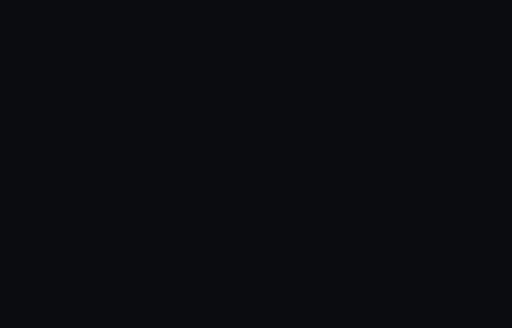
t = 0.00 s
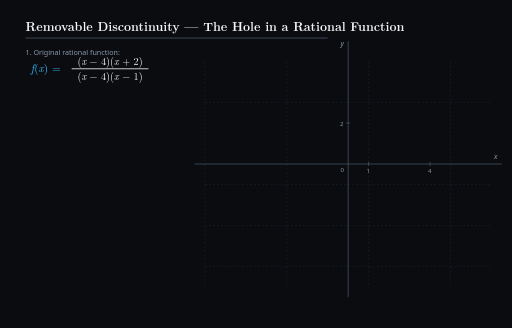
t = 2.00 s
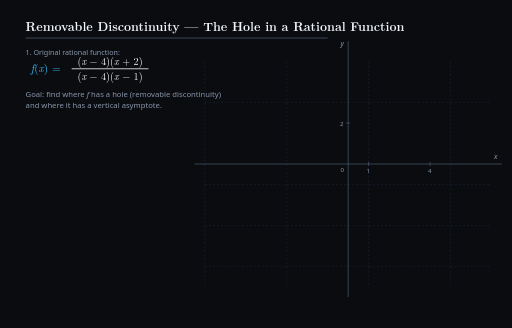
t = 4.00 s
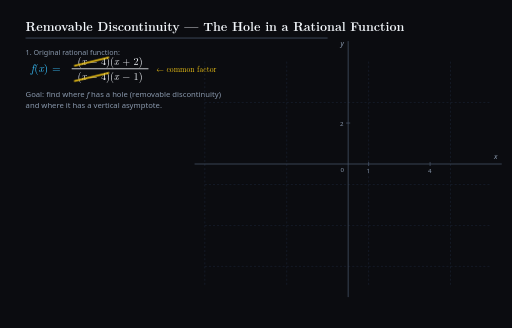
t = 6.00 s
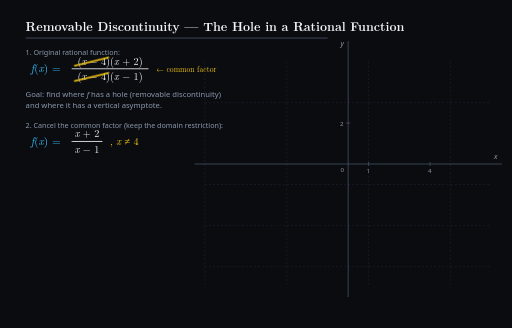
t = 8.00 s
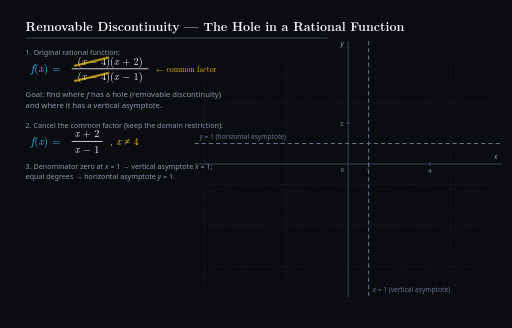
t = 10.00 s

The animated SVG that drew these frames (rendered in a browser with its animation timeline set to each time). Animation: 20 CSS @keyframes rules; frames cover the first 10.00 s.

<svg xmlns="http://www.w3.org/2000/svg" viewBox="0 0 1000 640" width="1000" height="640" style="background-color:#0b0c10;font-family:'Latin Modern Roman','CMU Serif','Times New Roman',Times,serif">
<title>Removable Discontinuity — The Hole in a Rational Function</title>
<style>
.bg{fill:#0b0c10}.tm{fill:#f0f4f8}.ts{fill:#8a99ad;font-family:system-ui,sans-serif}.cy{fill:#38bdf8}.ye{fill:#facc15}.rd{fill:#ff4d4d}.as{fill:#64748b;font-family:system-ui,sans-serif}
.axis{stroke:#475569;stroke-width:1.5}.grid{stroke:#1e293b;stroke-width:1;stroke-dasharray:4 4}.asy{stroke:#64748b;stroke-width:2;stroke-dasharray:8 6}.guide{stroke:#facc15;stroke-width:1;stroke-dasharray:4 4}
/* timeline: 24 s, plays ONCE (forwards) and holds on the final graph; opacity-only keyframes */
.title{opacity:0;animation:k_title 24s linear forwards}@keyframes k_title{0%{opacity:0}1.246%{opacity:0}2.917%{opacity:1}100%{opacity:1}}
.orig{opacity:0;animation:k_orig 24s linear forwards}@keyframes k_orig{0%{opacity:0}4.996%{opacity:0}6.667%{opacity:1}100%{opacity:1}}
.goal{opacity:0;animation:k_goal 24s linear forwards}@keyframes k_goal{0%{opacity:0}14.996%{opacity:0}16.667%{opacity:1}100%{opacity:1}}
.strike-lbl{opacity:0;animation:k_strike_lbl 24s linear forwards}@keyframes k_strike_lbl{0%{opacity:0}23.329%{opacity:0}25.000%{opacity:1}100%{opacity:1}}
.simp{opacity:0;animation:k_simp 24s linear forwards}@keyframes k_simp{0%{opacity:0}30.204%{opacity:0}31.875%{opacity:1}100%{opacity:1}}
.asym{opacity:0;animation:k_asym 24s linear forwards}@keyframes k_asym{0%{opacity:0}39.579%{opacity:0}41.250%{opacity:1}100%{opacity:1}}
.lim{opacity:0;animation:k_lim 24s linear forwards}@keyframes k_lim{0%{opacity:0}48.954%{opacity:0}50.625%{opacity:1}100%{opacity:1}}
.lim2{opacity:0;animation:k_lim2 24s linear forwards}@keyframes k_lim2{0%{opacity:0}55.829%{opacity:0}57.500%{opacity:1}100%{opacity:1}}
.res{opacity:0;animation:k_res 24s linear forwards}@keyframes k_res{0%{opacity:0}80.204%{opacity:0}81.875%{opacity:1}100%{opacity:1}}
.res-box{opacity:0;animation:k_res_box 24s linear forwards}@keyframes k_res_box{0%{opacity:0}80.204%{opacity:0}81.875%{opacity:1}100%{opacity:1}}
.axes{opacity:0;animation:k_axes 24s linear forwards}@keyframes k_axes{0%{opacity:0}1.246%{opacity:0}2.917%{opacity:1}100%{opacity:1}}
.asym-g{opacity:0;animation:k_asym_g 24s linear forwards}@keyframes k_asym_g{0%{opacity:0}39.579%{opacity:0}41.250%{opacity:1}100%{opacity:1}}
.hole{opacity:0;animation:k_hole 24s linear forwards}@keyframes k_hole{0%{opacity:0}69.787%{opacity:0}71.458%{opacity:1}100%{opacity:1}}
.hole-lbl{opacity:0;animation:k_hole_lbl 24s linear forwards}@keyframes k_hole_lbl{0%{opacity:0}76.037%{opacity:0}77.708%{opacity:1}100%{opacity:1}}
.strike.draw{animation:k_strike_draw 24s linear forwards}@keyframes k_strike_draw{0%,20.833%{stroke-dashoffset:72}23.333%,100%{stroke-dashoffset:0}}
.res-box.draw{animation:k_res_box 24s linear forwards, k_res_box_draw 24s linear forwards}@keyframes k_res_box_draw{0%,80.208%{stroke-dashoffset:872}83.958%,100%{stroke-dashoffset:0}}
.cL.draw{animation:k_cL_draw 24s linear forwards}@keyframes k_cL_draw{0%,61.458%{stroke-dashoffset:544.676530486834}66.458%,100%{stroke-dashoffset:0}}
.cR1.draw{animation:k_cR1_draw 24s linear forwards}@keyframes k_cR1_draw{0%,66.458%{stroke-dashoffset:201.9341495240179}69.792%,100%{stroke-dashoffset:0}}
.cR2.draw{animation:k_cR2_draw 24s linear forwards}@keyframes k_cR2_draw{0%,71.458%{stroke-dashoffset:143.98399575713913}74.792%,100%{stroke-dashoffset:0}}
.shake{animation:k_shake 24s linear forwards}@keyframes k_shake{0%,9.167%{transform:translateX(0)}9.583%{transform:translateX(-6px)}10.000%{transform:translateX(6px)}10.417%{transform:translateX(-5px)}10.833%{transform:translateX(5px)}11.250%{transform:translateX(-3px)}11.667%{transform:translateX(3px)}12.083%,100%{transform:translateX(0)}}
</style>
<rect width="1000" height="640" class="bg"/>
<text class="tm title" x="50" y="60" font-size="24" font-weight="bold">Removable Discontinuity — The Hole in a Rational Function</text>
<line class="title axis" x1="50" y1="74" x2="640" y2="74"/>
<text class="ts orig" x="50" y="108" font-size="14" >1. Original rational function:</text>
<g class="orig"><g class="shake">
<text class="cy" x="60" y="141" font-size="22" ><tspan font-style="italic">f</tspan>(<tspan font-style="italic">x</tspan>) =</text>
<text class="tm" x="215.0" y="126" font-size="20" text-anchor="middle">(<tspan font-style="italic">x</tspan> − 4)(<tspan font-style="italic">x</tspan> + 2)</text>
<text class="tm" x="215.0" y="156" font-size="20" text-anchor="middle">(<tspan font-style="italic">x</tspan> − 4)(<tspan font-style="italic">x</tspan> − 1)</text>
<line class="tm" x1="140" y1="134" x2="290" y2="134" stroke="#f0f4f8" stroke-width="1.6"/>
</g></g>
<text class="ts goal" x="50" y="190" font-size="15" >Goal: find where <tspan font-style="italic">f</tspan> has a hole (removable discontinuity)</text>
<text class="ts goal" x="50" y="210" font-size="15" >and where it has a vertical asymptote.</text>
<line class="strike draw" x1="146" y1="128" x2="212" y2="112" stroke="#facc15" stroke-width="3" stroke-linecap="round" stroke-dasharray="72" stroke-dashoffset="72"/>
<line class="strike draw" x1="146" y1="158" x2="212" y2="142" stroke="#facc15" stroke-width="3" stroke-linecap="round" stroke-dasharray="72" stroke-dashoffset="72"/>
<text class="ye strike-lbl" x="305" y="141" font-size="15" >← common factor</text>
<text class="ts simp" x="50" y="250" font-size="14" >2. Cancel the common factor (keep the domain restriction):</text>
<text class="cy simp" x="60" y="283" font-size="22" ><tspan font-style="italic">f</tspan>(<tspan font-style="italic">x</tspan>) =</text>
<text class="tm simp" x="170.0" y="268" font-size="20" text-anchor="middle"><tspan font-style="italic">x</tspan> + 2</text>
<text class="tm simp" x="170.0" y="298" font-size="20" text-anchor="middle"><tspan font-style="italic">x</tspan> − 1</text>
<line class="tm simp" x1="140" y1="276" x2="200" y2="276" stroke="#f0f4f8" stroke-width="1.6"/>
<text class="ye simp" x="215" y="283" font-size="20" >,   <tspan font-style="italic">x</tspan> ≠ 4</text>
<text class="ts asym" x="50" y="330" font-size="14" >3. Denominator zero at <tspan font-style="italic">x</tspan> = 1 → vertical asymptote <tspan font-style="italic">x</tspan> = 1;</text>
<text class="ts asym" x="50" y="349" font-size="14" >equal degrees → horizontal asymptote <tspan font-style="italic">y</tspan> = 1.</text>
<text class="ts lim" x="50" y="388" font-size="14" >4. Limit as <tspan font-style="italic">x</tspan> → 4 gives the height of the hole:</text>
<text class="tm lim" x="60" y="424" font-size="20" ><tspan font-style="italic">y</tspan> =</text>
<text class="tm lim" x="125.0" y="409" font-size="20" text-anchor="middle">4 + 2</text>
<text class="tm lim" x="125.0" y="439" font-size="20" text-anchor="middle">4 − 1</text>
<line class="tm lim" x1="100" y1="417" x2="150" y2="417" stroke="#f0f4f8" stroke-width="1.6"/>
<text class="tm lim" x="163" y="424" font-size="20" >=</text>
<text class="tm lim" x="194.0" y="409" font-size="20" text-anchor="middle">6</text>
<text class="tm lim" x="194.0" y="439" font-size="20" text-anchor="middle">3</text>
<line class="tm lim" x1="183" y1="417" x2="205" y2="417" stroke="#f0f4f8" stroke-width="1.6"/>
<text class="cy lim2" x="218" y="424" font-size="22" >=  2</text>
<text class="rd res" x="70" y="513" font-size="20" >Removable discontinuity (hole) at (4, 2)</text>
<rect class="res-box draw" x="50" y="478" width="380" height="56" rx="8" fill="none" stroke="#ff4d4d" stroke-width="2" stroke-dasharray="872" stroke-dashoffset="872"/>
<g transform="translate(680,320)">
<g class="axes">
<line class="grid" x1="-280" y1="-200" x2="-280" y2="240"/>
<line class="grid" x1="-120" y1="-200" x2="-120" y2="240"/>
<line class="grid" x1="40" y1="-200" x2="40" y2="240"/>
<line class="grid" x1="200" y1="-200" x2="200" y2="240"/>
<line class="grid" x1="-280" y1="-120" x2="280" y2="-120"/>
<line class="grid" x1="-280" y1="40" x2="280" y2="40"/>
<line class="grid" x1="-280" y1="120" x2="280" y2="120"/>
<line class="grid" x1="-280" y1="200" x2="280" y2="200"/>
<line class="axis" x1="-300" y1="0" x2="300" y2="0"/><line class="axis" x1="0" y1="-240" x2="0" y2="260"/>
<text class="ts" x="285" y="-10" font-size="14" ><tspan font-style="italic">x</tspan></text>
<text class="ts" x="-15" y="-230" font-size="14" ><tspan font-style="italic">y</tspan></text>
<text class="ts" x="-15" y="16" font-size="12" >0</text>
<line class="axis" x1="40" y1="-4" x2="40" y2="4"/>
<text class="ts" x="36" y="18" font-size="12" >1</text>
<line class="axis" x1="160" y1="-4" x2="160" y2="4"/>
<text class="ts" x="156" y="18" font-size="12" >4</text>
<line class="axis" x1="-4" y1="-80" x2="4" y2="-80"/>
<text class="ts" x="-16" y="-75" font-size="12" >2</text>
</g>
<g class="asym-g">
<line class="asy" x1="40" y1="-240" x2="40" y2="260"/><line class="asy" x1="-300" y1="-40" x2="300" y2="-40"/>
<text class="as" x="48" y="250" font-size="13" ><tspan font-style="italic">x</tspan> = 1  (vertical asymptote)</text>
<text class="as" x="-290" y="-48" font-size="13" ><tspan font-style="italic">y</tspan> = 1  (horizontal asymptote)</text>
</g>
<polyline class="cL draw" points="-260.0,-24.0 -252.6,-23.6 -245.3,-23.2 -237.9,-22.7 -230.6,-22.3 -223.2,-21.8 -215.9,-21.2 -208.5,-20.7 -201.2,-20.1 -193.8,-19.5 -186.5,-18.8 -179.1,-18.1 -171.8,-17.3 -164.4,-16.5 -157.1,-15.6 -149.7,-14.7 -142.4,-13.7 -135.0,-12.6 -127.7,-11.4 -120.3,-10.1 -113.0,-8.6 -105.6,-7.0 -98.3,-5.3 -90.9,-3.3 -83.6,-1.2 -76.2,1.3 -68.9,4.1 -61.5,7.3 -54.2,11.0 -46.8,15.3 -39.5,20.4 -32.1,26.6 -24.8,34.1 -17.4,43.6 -10.1,55.9 -2.7,72.4 4.6,95.7 12.0,131.3 19.3,192.2 26.7,320.4" fill="none" stroke="#38bdf8" stroke-width="3" stroke-linecap="round" stroke-dasharray="544.676530486834" stroke-dashoffset="544.676530486834"/>
<polyline class="cR1 draw" points="64.0,-240.0 66.5,-221.4 68.9,-206.0 71.4,-192.9 73.8,-181.8 76.3,-172.2 78.8,-163.8 81.2,-156.4 83.7,-149.9 86.2,-144.0 88.6,-138.7 91.1,-134.0 93.5,-129.7 96.0,-125.7 98.5,-122.1 100.9,-118.8 103.4,-115.7 105.8,-112.9 108.3,-110.3 110.8,-107.8 113.2,-105.5 115.7,-103.4 118.2,-101.4 120.6,-99.5 123.1,-97.8 125.5,-96.1 128.0,-94.5 130.5,-93.1 132.9,-91.7 135.4,-90.3 137.8,-89.1 140.3,-87.9 142.8,-86.7 145.2,-85.6 147.7,-84.6 150.2,-83.6 152.6,-82.6 155.1,-81.7 157.5,-80.8 160.0,-80.0" fill="none" stroke="#38bdf8" stroke-width="3" stroke-linecap="round" stroke-dasharray="201.9341495240179" stroke-dashoffset="201.9341495240179"/>
<circle class="hole" cx="160" cy="-80" r="6" fill="#0b0c10" stroke="#facc15" stroke-width="3.5"/>
<polyline class="cR2 draw" points="160.0,-80.0 163.6,-78.8 167.2,-77.7 170.8,-76.7 174.4,-75.7 177.9,-74.8 181.5,-73.9 185.1,-73.1 188.7,-72.3 192.3,-71.5 195.9,-70.8 199.5,-70.1 203.1,-69.4 206.7,-68.8 210.3,-68.2 213.8,-67.6 217.4,-67.1 221.0,-66.5 224.6,-66.0 228.2,-65.5 231.8,-65.0 235.4,-64.6 239.0,-64.1 242.6,-63.7 246.2,-63.3 249.7,-62.9 253.3,-62.5 256.9,-62.1 260.5,-61.8 264.1,-61.4 267.7,-61.1 271.3,-60.8 274.9,-60.4 278.5,-60.1 282.1,-59.8 285.6,-59.5 289.2,-59.3 292.8,-59.0 296.4,-58.7 300.0,-58.5" fill="none" stroke="#38bdf8" stroke-width="3" stroke-linecap="round" stroke-dasharray="143.98399575713913" stroke-dashoffset="143.98399575713913"/>
<g class="hole-lbl">
<text class="ye" x="172" y="-92" font-size="15" >(4, 2)</text>
<line class="guide" x1="0" y1="-80" x2="154" y2="-80"/><line class="guide" x1="160" y1="0" x2="160" y2="-74"/></g>
</g>
</svg>
